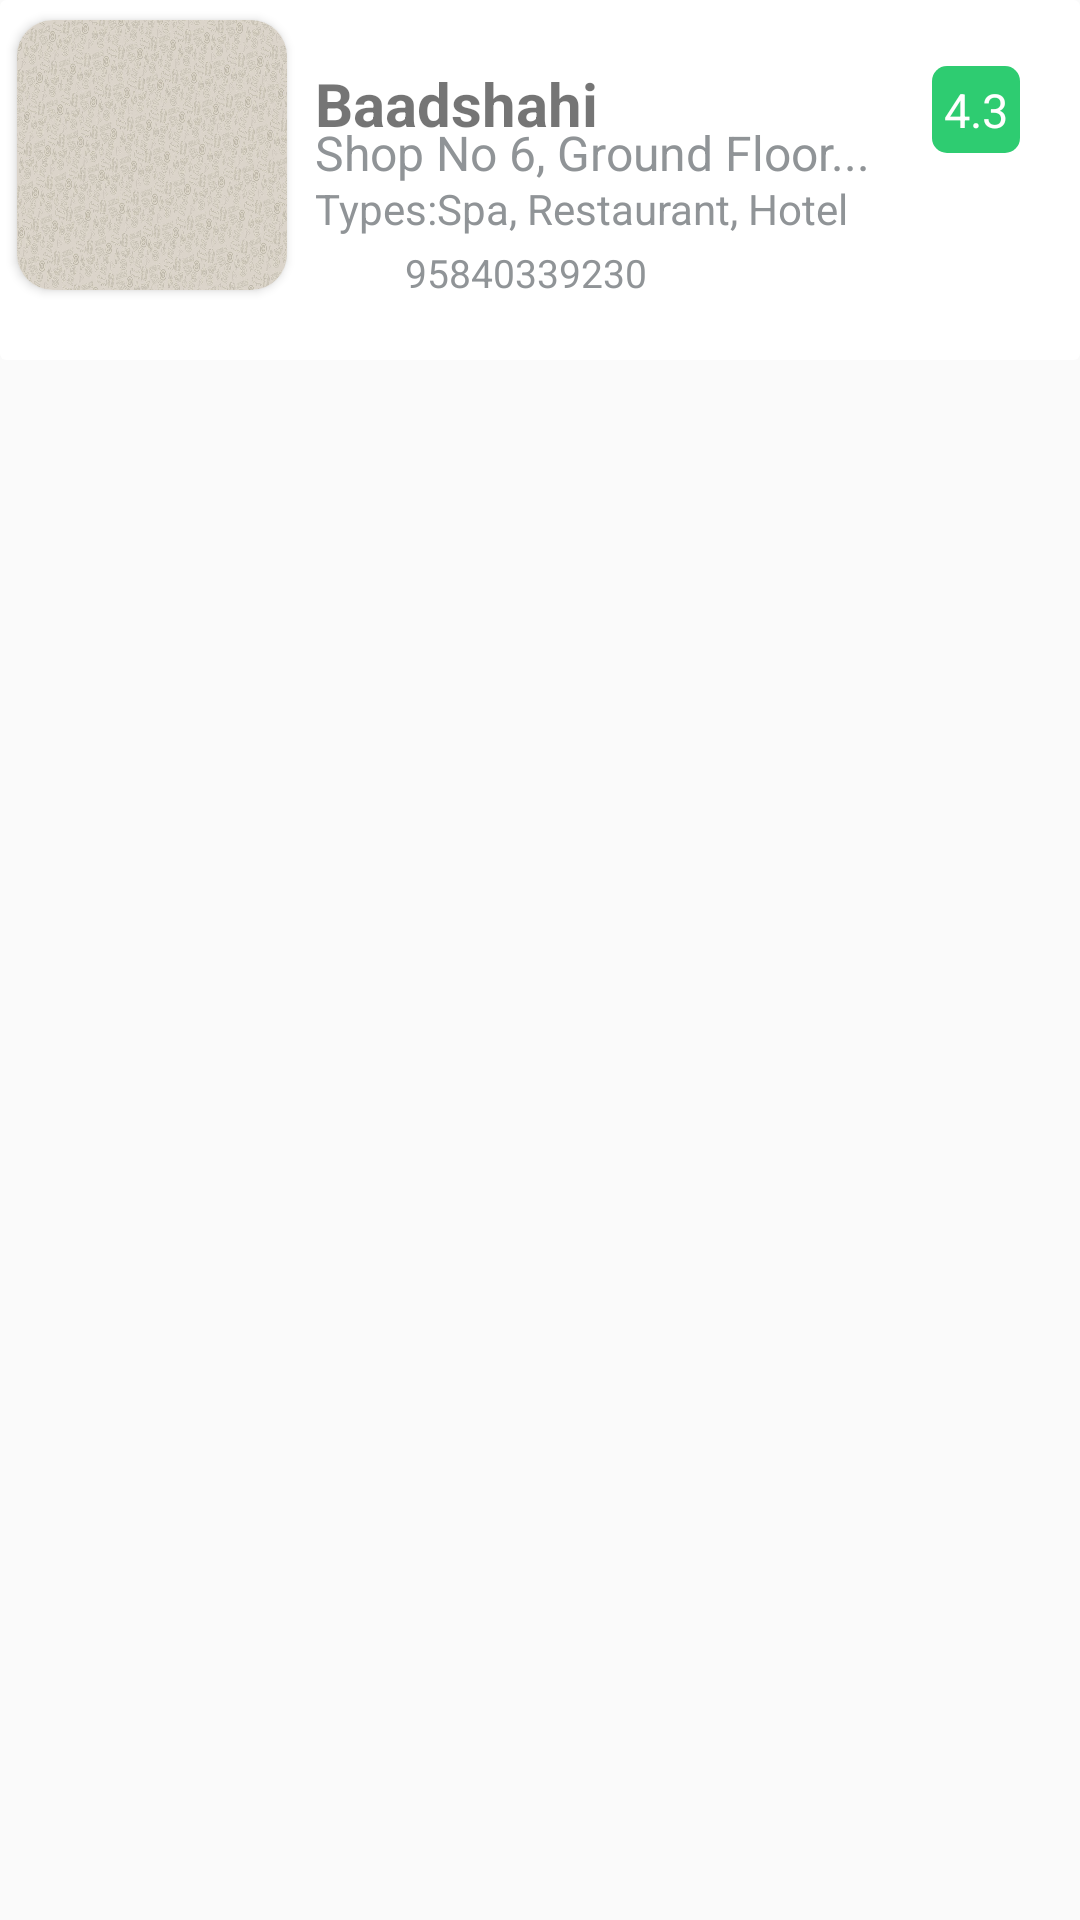

Reconstruct the res/layout file that produces this screen, plus the resources it refers to.
<!-- AndroidManifest.xml: application theme AppTheme -->
<!-- res/layout/new_card_layout.xml -->
<?xml version="1.0" encoding="utf-8"?>
<LinearLayout xmlns:android="http://schemas.android.com/apk/res/android"
    xmlns:CardView="http://schemas.android.com/apk/res-auto"
    xmlns:card_view="http://schemas.android.com/tools"
    android:orientation="horizontal"
    android:layout_marginBottom="4dp"
    xmlns:app="http://schemas.android.com/apk/res-auto"
    android:layout_width="match_parent"
    android:layout_height="wrap_content">

    <android.support.v7.widget.CardView
        android:layout_width="match_parent"
        android:layout_height="120dp"
        CardView:cardElevation="0dp"
        android:id="@+id/cardView"
        card_view:cardUseCompatPadding="true"
        card_view:cardCornerRadius="8dp"
        >
        <FrameLayout

            android:layout_marginBottom="4dp"
            android:background="@drawable/ripple"
            android:layout_width="match_parent"
            android:layout_height="wrap_content">
            <android.support.v7.widget.CardView
                xmlns:card_view="http://schemas.android.com/apk/res-auto"
                xmlns:android="http://schemas.android.com/apk/res/android"
                android:id="@+id/card_viewHotelPics"
                android:layout_width="wrap_content"
                android:layout_height="wrap_content"
                card_view:cardUseCompatPadding="true"
                card_view:cardCornerRadius="12dp"

                >

                
                <LinearLayout

                    android:layout_width="90dp"
                    android:orientation="vertical"
                    android:layout_height="90dp">


                    <ImageView
                        android:background="@drawable/background"
                        android:id="@+id/pic"
                        android:layout_gravity="center_horizontal"
                        android:layout_width="wrap_content"
                        android:layout_height="wrap_content"
                        android:scaleType="centerCrop" />
                </LinearLayout>

            </android.support.v7.widget.CardView>
            <TextView

                android:id="@+id/name"
                android:layout_width="match_parent"
                android:layout_height="wrap_content"
                android:layout_marginLeft="105dp"
                android:layout_marginTop="21dp"
                android:textSize="20dp"
                android:text="Baadshahi"
                android:textStyle="bold"/>
            <TextView

                android:layout_width="wrap_content"
                android:layout_height="wrap_content"
                android:text="4.3"
                android:padding="4dp"
                android:id="@+id/rating"
                android:textColor="#FFFFFF"
                android:background="@drawable/shaperating"
                android:layout_marginTop="22dp"

                android:textSize="15.5dp"
                android:layout_marginRight="20dp"
                android:layout_gravity="right"
                />

            <TextView
                android:layout_width="match_parent"
                android:layout_height="wrap_content"
                android:layout_marginLeft="105dp"
                android:text="Shop No 6, Ground Floor..."
                android:layout_marginTop="40dp"
                android:id="@+id/vicinity"
                android:textColor="#909497"
                android:textSize="16dp"

                />

            <TextView
                android:layout_width="match_parent"
                android:layout_height="wrap_content"
                android:layout_marginLeft="135dp"
                android:text="95840339230"
                android:layout_marginTop="82dp"
                android:id="@+id/number"
                android:textColor="#909497"
                android:textSize="13dp"

                />
            <ImageView
                android:layout_marginLeft="115dp"
                android:layout_marginTop="85dp"
                android:layout_width="12.5dp"
                android:layout_height="12.5dp"
                android:src="@drawable/call"/>

            <TextView
                android:textSize="14dp"
                android:layout_width="match_parent"
                android:layout_height="wrap_content"
                android:layout_marginLeft="105dp"
                android:text="Types:Spa, Restaurant, Hotel"
                android:layout_marginTop="60dp"
                android:id="@+id/types"
                android:textColor="#909497"
                /></FrameLayout>

    </android.support.v7.widget.CardView>

</LinearLayout>
<!-- resources referenced by this layout -->
<resources>
  <!-- drawable background: png bitmap (drawable, 664772 bytes) -->
  <!-- drawable ripple (drawable-v21) -->
  <ripple xmlns:android="http://schemas.android.com/apk/res/android" android:color="#A6ACAF">
      <item android:id="@android:id/mask">
          <color android:color="#A6ACAF" />
      </item></ripple>
  <!-- drawable shaperating (drawable) -->
  <?xml version="1.0" encoding="utf-8"?>
  <shape xmlns:android="http://schemas.android.com/apk/res/android"
      android:shape="rectangle" >
  
      <solid android:color="#2ECC71" />
  
      <corners android:radius="5dip" />
  
  
  
  </shape>
  <style name="AppTheme" parent="Theme.AppCompat.Light.DarkActionBar">
          
          <item name="colorPrimary">@color/colorPrimary</item>
          <item name="colorPrimaryDark">@color/colorPrimaryDark</item>
          <item name="colorAccent">@color/colorAccent</item>
      </style>
  <color name="colorPrimary">#212F3C</color>
  <color name="colorPrimaryDark">#CB4335</color>
  <color name="colorAccent">#FF4081</color>
</resources>
